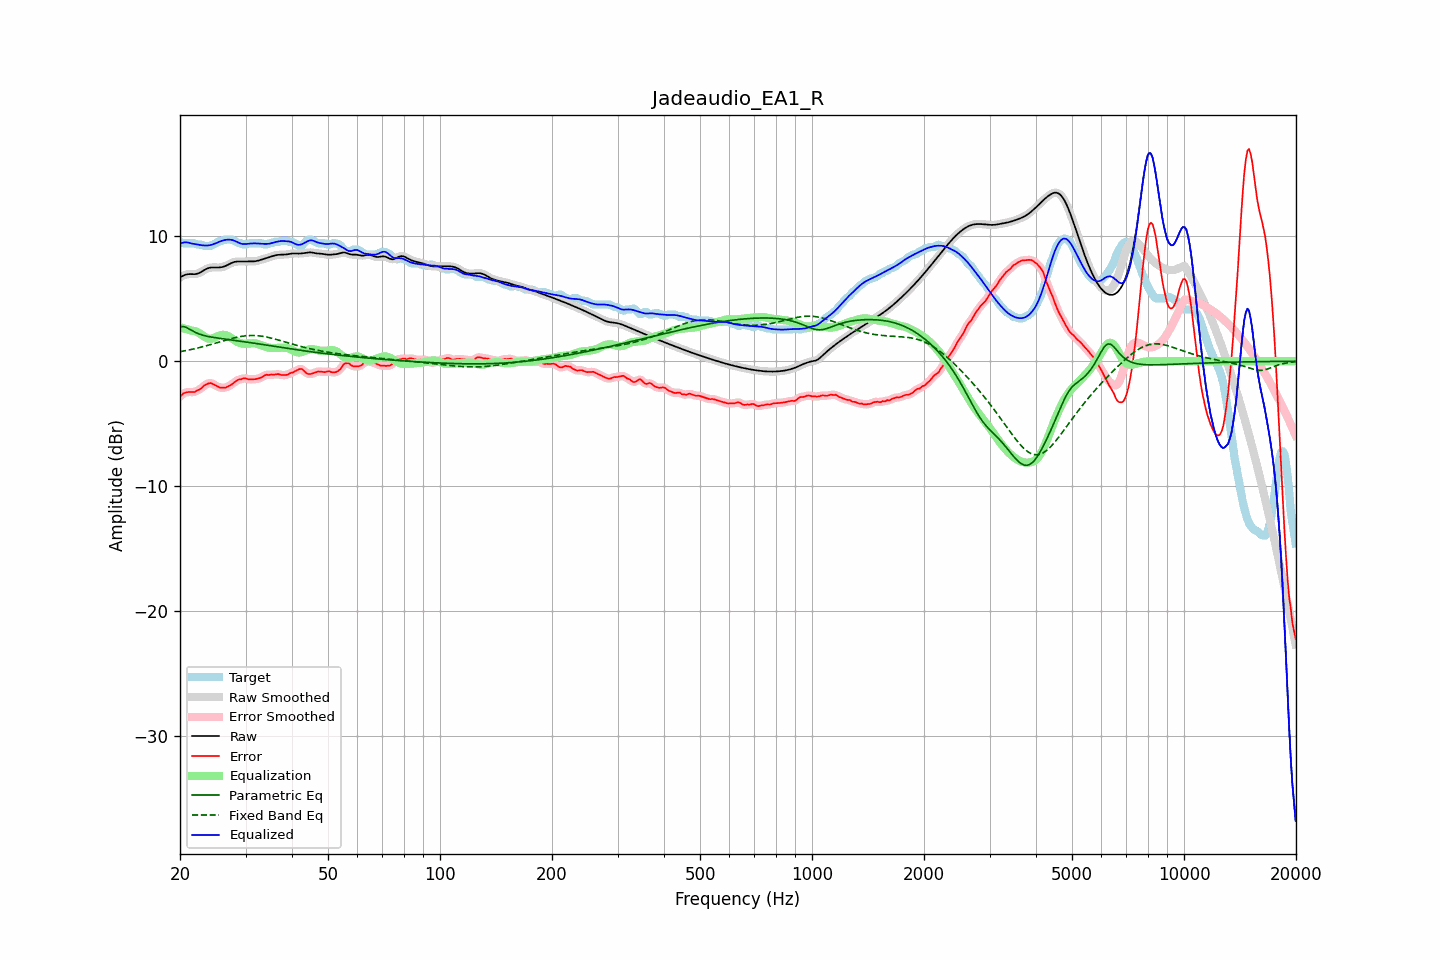

Values plotted in this chart, from the file beside it:
frequency, raw, error, smoothed, error_smoothed, equalization, parametric_eq, fixed_band_eq, equalized_raw, equalized_smoothed, target
20.00, 6.71, -2.83, 6.71, -2.83, 2.72, 2.76, 0.76, 9.43, 9.43, 9.54
20.20, 6.79, -2.71, 6.79, -2.70, 2.68, 2.77, 0.79, 9.47, 9.47, 9.49
20.40, 6.85, -2.59, 6.86, -2.60, 2.65, 2.78, 0.81, 9.50, 9.50, 9.44
20.61, 6.91, -2.53, 6.91, -2.53, 2.61, 2.74, 0.84, 9.52, 9.52, 9.44
20.81, 6.95, -2.49, 6.95, -2.49, 2.57, 2.70, 0.86, 9.52, 9.52, 9.44
21.02, 6.97, -2.47, 6.97, -2.47, 2.53, 2.63, 0.89, 9.50, 9.50, 9.44
21.23, 6.98, -2.46, 6.98, -2.46, 2.49, 2.56, 0.91, 9.47, 9.47, 9.44
21.44, 6.98, -2.46, 6.98, -2.47, 2.45, 2.49, 0.94, 9.43, 9.43, 9.44
21.66, 6.97, -2.47, 6.97, -2.47, 2.44, 2.41, 0.97, 9.41, 9.41, 9.44
21.87, 6.97, -2.47, 6.97, -2.44, 2.42, 2.35, 1.00, 9.39, 9.39, 9.44
22.09, 6.99, -2.39, 6.99, -2.40, 2.38, 2.28, 1.03, 9.36, 9.36, 9.38
22.31, 7.02, -2.32, 7.02, -2.34, 2.32, 2.23, 1.06, 9.34, 9.34, 9.34
22.54, 7.07, -2.27, 7.07, -2.27, 2.24, 2.18, 1.09, 9.31, 9.32, 9.34
22.76, 7.14, -2.20, 7.14, -2.18, 2.16, 2.13, 1.13, 9.29, 9.29, 9.34
22.99, 7.22, -2.08, 7.22, -2.08, 2.06, 2.09, 1.16, 9.28, 9.28, 9.29
23.22, 7.30, -1.95, 7.29, -1.97, 1.97, 2.06, 1.19, 9.27, 9.27, 9.24
23.45, 7.37, -1.87, 7.37, -1.87, 1.90, 2.03, 1.23, 9.26, 9.26, 9.24
23.69, 7.43, -1.81, 7.43, -1.80, 1.84, 2.00, 1.26, 9.27, 9.27, 9.24
23.92, 7.47, -1.77, 7.47, -1.77, 1.81, 1.97, 1.30, 9.28, 9.28, 9.24
24.16, 7.50, -1.74, 7.50, -1.76, 1.81, 1.95, 1.34, 9.30, 9.30, 9.24
24.40, 7.51, -1.80, 7.51, -1.80, 1.83, 1.92, 1.37, 9.34, 9.34, 9.31
24.65, 7.51, -1.87, 7.51, -1.86, 1.87, 1.90, 1.41, 9.38, 9.38, 9.38
24.89, 7.51, -1.93, 7.51, -1.93, 1.92, 1.88, 1.45, 9.43, 9.43, 9.44
25.14, 7.51, -2.00, 7.51, -2.01, 1.98, 1.86, 1.49, 9.49, 9.49, 9.50
25.39, 7.51, -2.07, 7.51, -2.06, 2.04, 1.85, 1.53, 9.54, 9.54, 9.57
25.65, 7.52, -2.12, 7.52, -2.10, 2.08, 1.83, 1.56, 9.60, 9.60, 9.64
25.91, 7.54, -2.10, 7.54, -2.12, 2.11, 1.81, 1.60, 9.64, 9.64, 9.64
26.16, 7.57, -2.12, 7.57, -2.13, 2.12, 1.79, 1.64, 9.68, 9.68, 9.68
26.43, 7.61, -2.13, 7.61, -2.11, 2.10, 1.78, 1.68, 9.71, 9.71, 9.74
26.69, 7.67, -2.07, 7.67, -2.07, 2.06, 1.76, 1.71, 9.73, 9.73, 9.74
26.96, 7.73, -2.01, 7.73, -2.02, 2.00, 1.74, 1.75, 9.74, 9.74, 9.74
27.23, 7.80, -1.94, 7.80, -1.94, 1.93, 1.72, 1.79, 9.73, 9.73, 9.74
27.50, 7.86, -1.88, 7.86, -1.86, 1.85, 1.71, 1.82, 9.72, 9.72, 9.74
27.77, 7.92, -1.77, 7.92, -1.77, 1.77, 1.69, 1.85, 9.69, 9.68, 9.69
28.05, 7.96, -1.67, 7.95, -1.67, 1.68, 1.67, 1.88, 9.64, 9.64, 9.63
28.33, 7.98, -1.58, 7.98, -1.58, 1.60, 1.65, 1.91, 9.58, 9.58, 9.56
28.62, 7.99, -1.50, 7.99, -1.51, 1.53, 1.64, 1.94, 9.52, 9.52, 9.49
28.90, 7.99, -1.46, 7.99, -1.47, 1.47, 1.62, 1.96, 9.46, 9.46, 9.44
29.19, 7.98, -1.46, 7.98, -1.43, 1.43, 1.60, 1.99, 9.42, 9.42, 9.44
29.48, 7.98, -1.39, 7.98, -1.39, 1.41, 1.58, 2.01, 9.39, 9.39, 9.37
29.78, 7.98, -1.36, 7.98, -1.38, 1.40, 1.56, 2.02, 9.38, 9.38, 9.34
30.08, 7.98, -1.37, 7.99, -1.38, 1.40, 1.54, 2.04, 9.39, 9.39, 9.36
30.38, 7.99, -1.43, 7.99, -1.41, 1.41, 1.52, 2.05, 9.40, 9.40, 9.42
30.68, 7.99, -1.45, 7.99, -1.44, 1.42, 1.50, 2.05, 9.42, 9.41, 9.44
30.99, 7.99, -1.45, 7.99, -1.45, 1.43, 1.49, 2.06, 9.43, 9.43, 9.44
31.30, 7.99, -1.45, 7.99, -1.45, 1.44, 1.47, 2.06, 9.43, 9.43, 9.44
31.61, 8.00, -1.44, 8.00, -1.44, 1.44, 1.45, 2.06, 9.44, 9.44, 9.44
31.93, 8.01, -1.43, 8.01, -1.43, 1.42, 1.43, 2.05, 9.43, 9.44, 9.44
32.24, 8.04, -1.40, 8.04, -1.41, 1.39, 1.41, 2.05, 9.43, 9.43, 9.44
32.57, 8.07, -1.37, 8.07, -1.38, 1.35, 1.39, 2.03, 9.42, 9.42, 9.44
32.89, 8.11, -1.33, 8.11, -1.33, 1.30, 1.37, 2.02, 9.41, 9.41, 9.44
33.22, 8.15, -1.29, 8.15, -1.26, 1.26, 1.35, 2.00, 9.41, 9.40, 9.44
33.55, 8.19, -1.18, 8.19, -1.19, 1.21, 1.33, 1.98, 9.40, 9.40, 9.37
33.89, 8.23, -1.11, 8.23, -1.13, 1.17, 1.31, 1.96, 9.39, 9.39, 9.34
34.23, 8.27, -1.08, 8.27, -1.09, 1.13, 1.29, 1.93, 9.40, 9.40, 9.35
34.57, 8.31, -1.11, 8.31, -1.08, 1.10, 1.27, 1.90, 9.41, 9.41, 9.42
34.92, 8.35, -1.09, 8.35, -1.08, 1.07, 1.25, 1.88, 9.43, 9.43, 9.44
35.27, 8.40, -1.06, 8.40, -1.08, 1.06, 1.22, 1.84, 9.45, 9.45, 9.45
35.62, 8.44, -1.09, 8.44, -1.07, 1.05, 1.20, 1.81, 9.49, 9.49, 9.52
35.97, 8.47, -1.07, 8.47, -1.06, 1.06, 1.18, 1.78, 9.53, 9.53, 9.54
... 635 more rows
